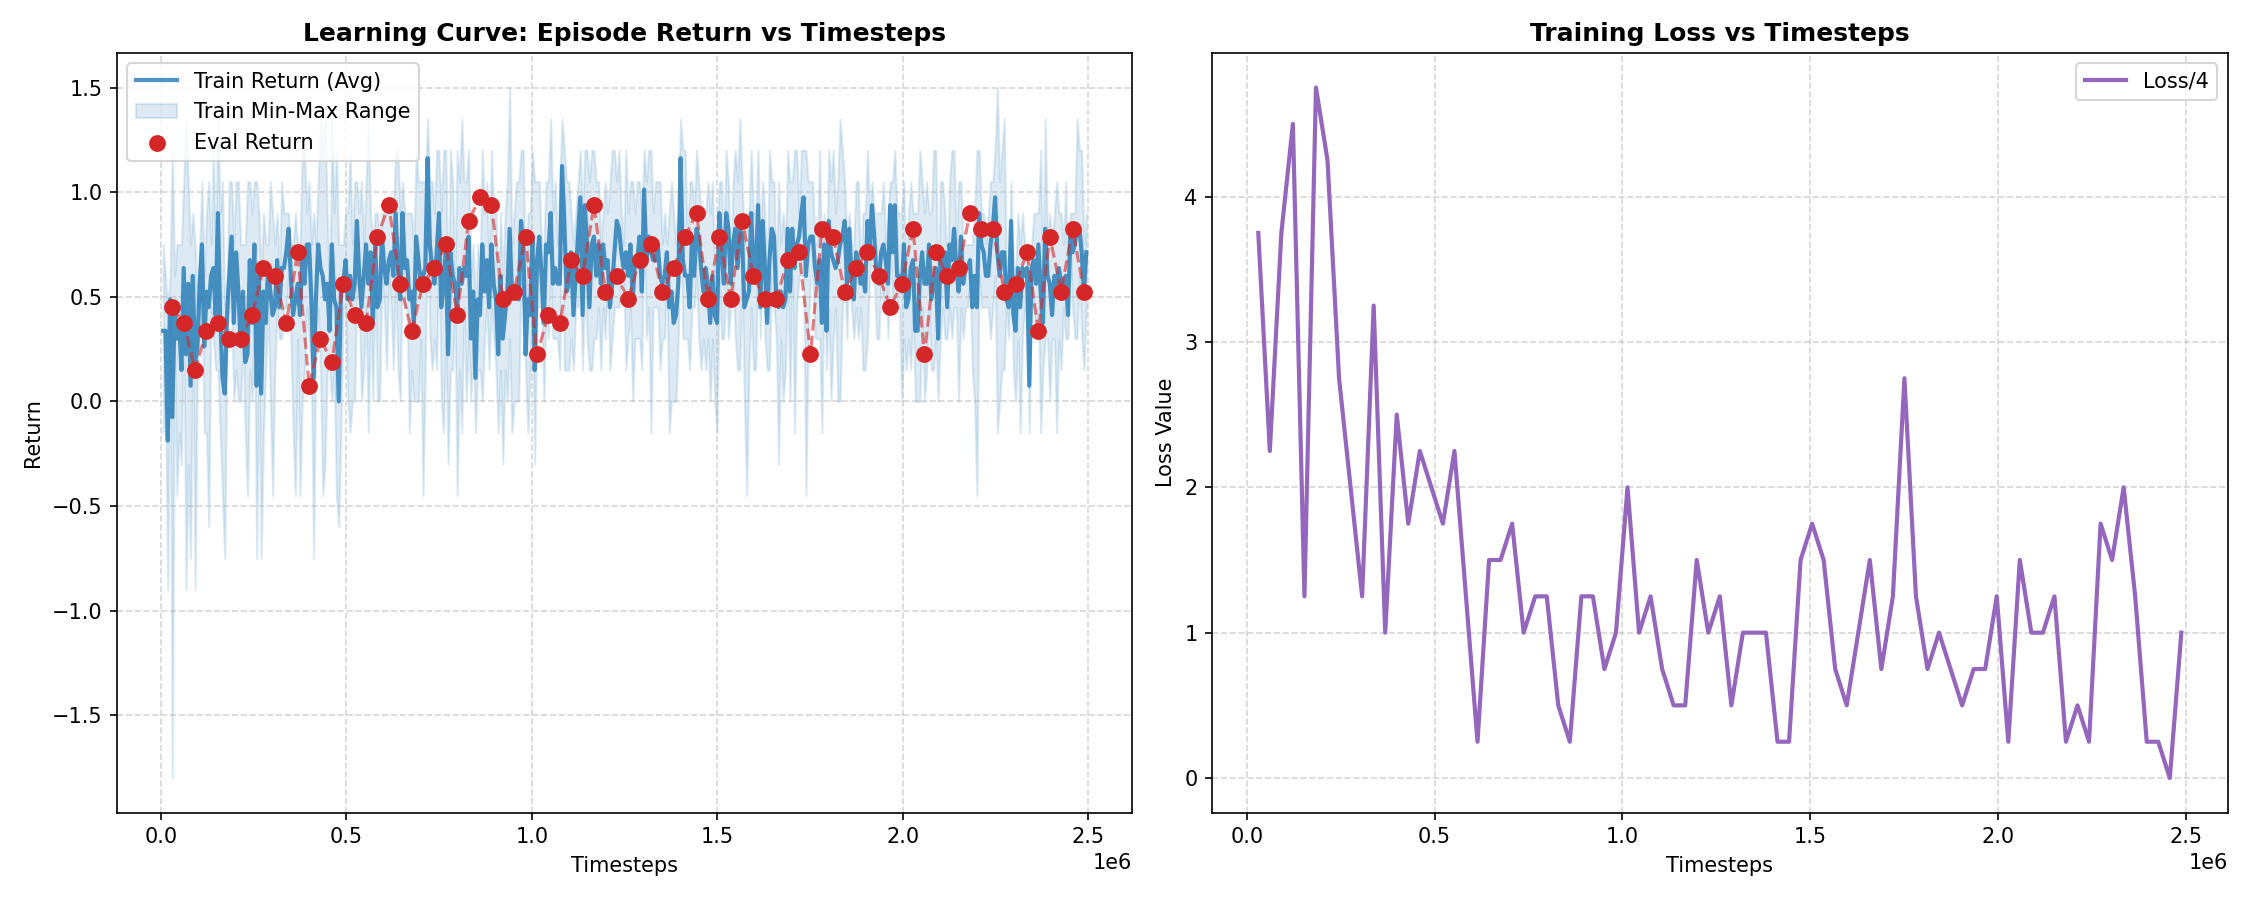

Source data for this figure (header and first rows):
timestep, ep_return, Train/ep_return, Train/ep_return_max, Train/ep_return_min, Train/ep_length, Train/fps, Train/Step, Loss/4, Eval/ep_return, Eval/ep_return_max, Eval/ep_return_min, Eval/ep_length
6144, , 0.3375, 0.75, -0.15, 1536, 114, 6144, , , , , 
12288, , 0.3375, 0.6, 0.0, 1536, 161.1, 12288, , , , , 
18432, , -0.1875, 0.45, -0.9, 1536, 177.2, 18432, , , , , 
24576, , 0.4875, 0.6, 0.45, 1536, 195.7, 24576, , , , , 
30720, , -0.075, 1.2, -1.8, 1536, 204.1, 30720, , , , , 
30720, , , , , , , , 3.75, , , , 
30720, , , , , , , 30720, , 0.45, 0.75, 0.15, 1536
36864, , 0.45, 0.6, 0.3, 1536, 200.6, 36864, , , , , 
43008, , 0.3, 0.75, -0.45, 1536, 211.3, 43008, , , , , 
49152, , 0.375, 0.75, -0.15, 1536, 214.4, 49152, , , , , 
55296, , 0.15, 0.75, -0.3, 1536, 217.9, 55296, , , , , 
61440, , 0.6375, 1.05, 0.45, 1536, 224.9, 61440, , , , , 
61440, , , , , , , , 2.25, , , , 
61440, , , , , , , 61440, , 0.375, 0.6, -0.15, 1536
67584, , 0.225, 1.35, -0.9, 1536, 221.5, 67584, , , , , 
73728, , 0.5625, 1.05, -0.3, 1536, 224.8, 73728, , , , , 
79872, , 0.075, 0.75, -0.75, 1536, 223.3, 79872, , , , , 
86016, , 0.6, 0.9, 0.3, 1536, 226.9, 86016, , , , , 
92160, , 0.1875, 0.75, -0.9, 1536, 229.9, 92160, , , , , 
92160, , , , , , , , 3.75, , , , 
92160, , , , , , , 92160, , 0.15, 0.6, -0.45, 1536
98304, , 0.2625, 0.45, 0.15, 1536, 224.8, 98304, , , , , 
104448, , 0.5625, 0.75, 0.3, 1536, 227.1, 104448, , , , , 
110592, , 0.75, 1.05, 0.6, 1536, 226, 110592, , , , , 
116736, , 0.2625, 0.6, -0.15, 1536, 229.3, 116736, , , , , 
122880, , 0.525, 0.9, -0.15, 1536, 230.7, 122880, , , , , 
122880, , , , , , , , 4.5, , , , 
122880, , , , , , , 122880, , 0.3375, 0.6, 0.15, 1536
129024, , 0.45, 1.05, -0.6, 1536, 227.7, 129024, , , , , 
135168, , 0.6, 0.75, 0.45, 1536, 230.6, 135168, , , , , 
141312, , 0.6375, 1.2, 0.3, 1536, 230.2, 141312, , , , , 
147456, , 0.4125, 0.75, 0.15, 1536, 232.4, 147456, , , , , 
153600, , 0.9, 1.35, 0.15, 1536, 233.1, 153600, , , , , 
153600, , , , , , , , 1.25, , , , 
153600, , , , , , , 153600, , 0.375, 0.6, 0.0, 1536
159744, , 0.4125, 0.9, -0.15, 1536, 229.6, 159744, , , , , 
165888, , 0.1125, 1.05, -0.45, 1536, 231.3, 165888, , , , , 
172032, , 0.0375, 0.45, -0.75, 1536, 231.2, 172032, , , , , 
178176, , 0.4125, 0.6, 0.3, 1536, 233, 178176, , , , , 
184320, , 0.6, 1.05, 0.45, 1536, 234.2, 184320, , , , , 
184320, , , , , , , , 4.75, , , , 
184320, , , , , , , 184320, , 0.3, 0.9, 0.0, 1536
190464, , 0.7875, 1.05, 0.45, 1536, 232.6, 190464, , , , , 
196608, , 0.375, 0.75, 0.0, 1536, 234, 196608, , , , , 
202752, , 0.7125, 1.05, 0.15, 1536, 234, 202752, , , , , 
208896, , 0.525, 1.05, 0.0, 1536, 235, 208896, , , , , 
215040, , 0.2625, 0.75, 0.0, 1536, 234.9, 215040, , , , , 
215040, , , , , , , , 4.25, , , , 
215040, , , , , , , 215040, , 0.3, 0.75, -0.15, 1536
221184, , 0.525, 0.75, 0.3, 1536, 232, 221184, , , , , 
227328, , 0.1875, 0.75, -0.15, 1536, 232.9, 227328, , , , , 
233472, , 0.225, 1.05, -0.45, 1536, 231.8, 233472, , , , , 
239616, , 0.675, 1.05, 0.15, 1536, 232.4, 239616, , , , , 
245760, , 0.375, 0.9, 0.0, 1536, 232.8, 245760, , , , , 
245760, , , , , , , , 2.75, , , , 
245760, , , , , , , 245760, , 0.4125, 0.6, 0.15, 1536
251904, , 0.75, 1.05, 0.45, 1536, 230.9, 251904, , , , , 
258048, , 0.075, 1.05, -0.75, 1536, 231.4, 258048, , , , , 
264192, , 0.6, 0.9, 0.15, 1536, 231, 264192, , , , , 
270336, , 0.0375, 0.6, -0.75, 1536, 232.1, 270336, , , , , 
... 508 more rows
